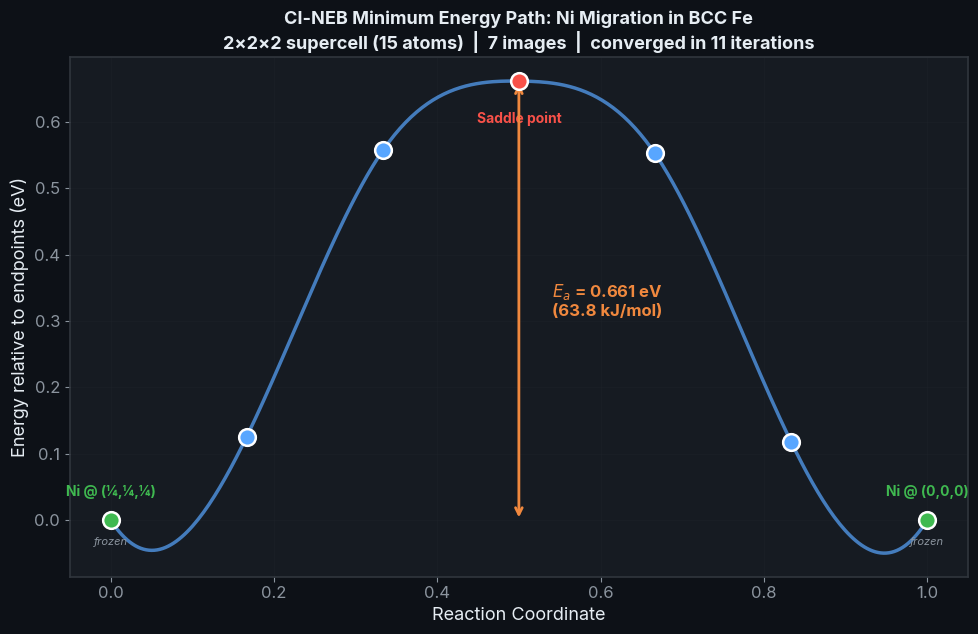

Here is the Python script that generated this plot: (Note: this script raises an exception after producing the figure.)
"""
NEB minimum energy path profile from the converged CI-NEB run.
7 images, converged at iteration 11.

Generates: figures/neb_energy_path.png
"""

import numpy as np
import matplotlib.pyplot as plt
from matplotlib.patches import FancyArrowPatch

# ── Converged image energies from neb.out iteration 11 ──
image_energies_eV = np.array([
    -51810.2245030,   # Image 1 (start endpoint, frozen)
    -51810.0985170,   # Image 2
    -51809.6679019,   # Image 3
    -51809.5634072,   # Image 4 (climbing image = saddle point)
    -51809.6723982,   # Image 5
    -51810.1061683,   # Image 6
    -51810.2244967,   # Image 7 (end endpoint, frozen)
])

# ── Shift to reference = endpoint average ──
E_ref = (image_energies_eV[0] + image_energies_eV[-1]) / 2.0
E_relative = image_energies_eV - E_ref

# ── Reaction coordinate (normalised 0 to 1) ──
n_images = len(image_energies_eV)
reaction_coord = np.linspace(0, 1, n_images)

# ── Spline interpolation for smooth curve ──
from scipy.interpolate import CubicSpline
cs = CubicSpline(reaction_coord, E_relative)
x_smooth = np.linspace(0, 1, 300)
y_smooth = cs(x_smooth)

# ── Barrier height ──
Ea_forward = E_relative[3] - E_relative[0]   # saddle - start
Ea_reverse = E_relative[3] - E_relative[-1]  # saddle - end

# ── Styling ──
plt.rcParams.update({
    'font.family': 'sans-serif',
    'font.sans-serif': ['Inter', 'Helvetica Neue', 'Arial'],
    'font.size': 12,
    'axes.linewidth': 1.2,
    'figure.facecolor': '#0D1117',
    'axes.facecolor': '#161B22',
    'text.color': '#E6EDF3',
    'axes.labelcolor': '#E6EDF3',
    'xtick.color': '#8B949E',
    'ytick.color': '#8B949E',
    'axes.edgecolor': '#30363D',
    'grid.color': '#21262D',
    'grid.alpha': 0.8,
})

fig, ax = plt.subplots(figsize=(10, 6.5))

# Smooth path
ax.plot(x_smooth, y_smooth, color='#58A6FF', linewidth=2.5, zorder=2, alpha=0.7)

# Image markers
colors = ['#3FB950' if i in (0, 6) else '#F85149' if i == 3 else '#58A6FF'
          for i in range(n_images)]
labels_map = {0: 'Ni @ (¼,¼,¼)', 3: 'Saddle point', 6: 'Ni @ (0,0,0)'}

for i, (x, y) in enumerate(zip(reaction_coord, E_relative)):
    ax.plot(x, y, 'o', color=colors[i], markersize=12, zorder=5,
            markeredgecolor='white', markeredgewidth=1.8)
    if i in labels_map:
        offset = (0, 15) if i != 3 else (0, -22)
        va = 'bottom' if i != 3 else 'top'
        ax.annotate(labels_map[i], xy=(x, y), xytext=offset,
                    textcoords='offset points', fontsize=10,
                    ha='center', va=va, color=colors[i], fontweight='bold')

# Barrier annotation arrow
ax.annotate('', xy=(0.5, E_relative[3]), xytext=(0.5, E_relative[0]),
            arrowprops=dict(arrowstyle='<->', color='#F0883E', lw=2))
ax.text(0.54, (E_relative[3] + E_relative[0]) / 2,
        f'$E_a$ = {Ea_forward:.3f} eV\n({Ea_forward * 96.485:.1f} kJ/mol)',
        fontsize=12, color='#F0883E', fontweight='bold', va='center')

# Frozen endpoint markers
for i in [0, 6]:
    ax.annotate('frozen', xy=(reaction_coord[i], E_relative[i]),
                xytext=(0, -18), textcoords='offset points',
                fontsize=8, ha='center', color='#8B949E', style='italic')

ax.set_xlabel('Reaction Coordinate', fontsize=13)
ax.set_ylabel('Energy relative to endpoints (eV)', fontsize=13)
ax.set_title(
    'CI-NEB Minimum Energy Path: Ni Migration in BCC Fe\n'
    '2×2×2 supercell (15 atoms)  |  7 images  |  converged in 11 iterations',
    fontsize=13, fontweight='bold', color='#E6EDF3',
)
ax.grid(True, alpha=0.3)
ax.set_xlim(-0.05, 1.05)

plt.tight_layout()
plt.savefig('figures/neb_energy_path.png', dpi=200, bbox_inches='tight',
            facecolor=fig.get_facecolor())
print('Saved figures/neb_energy_path.png')
plt.close()
